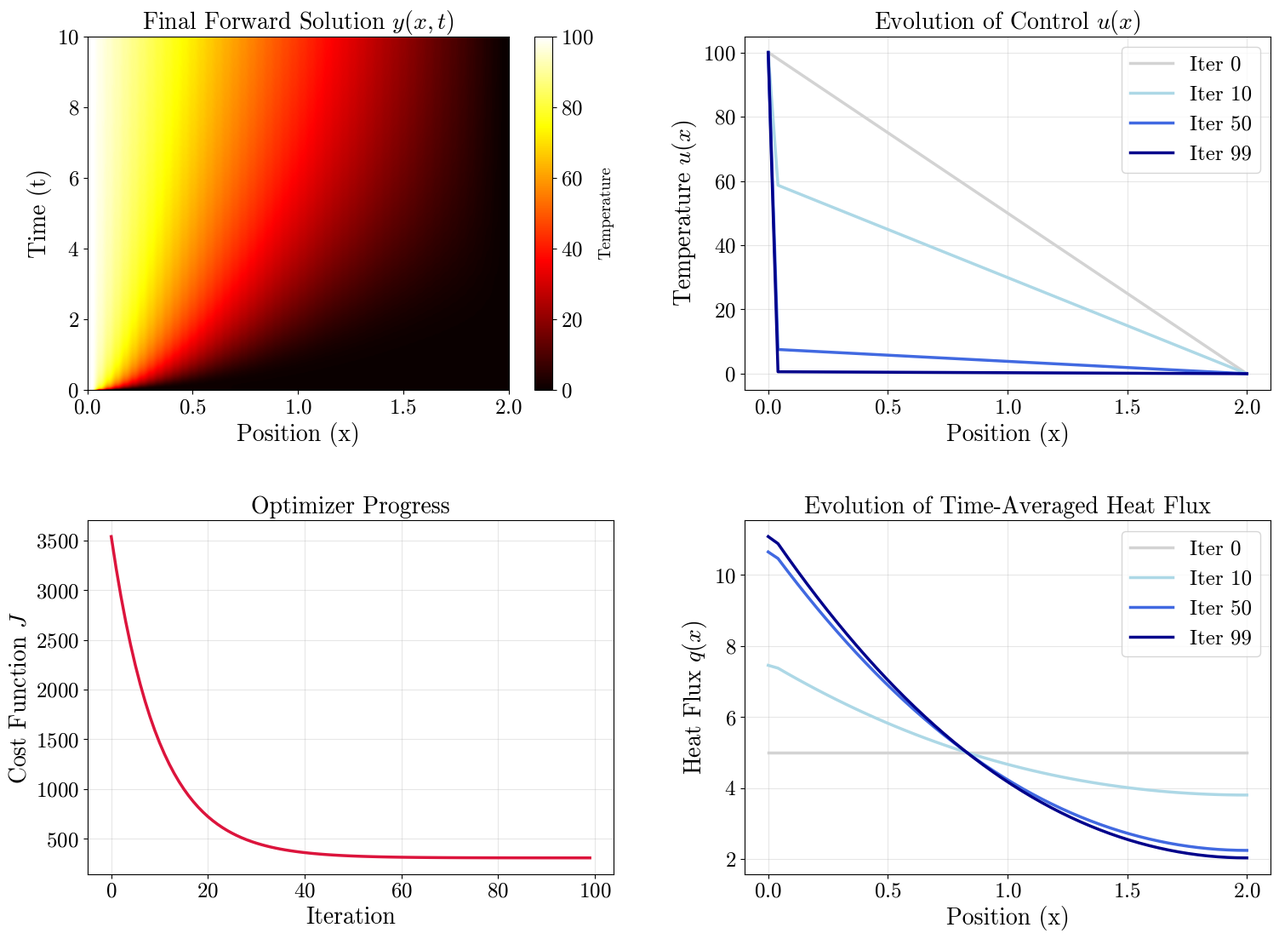

Write the Python code that produced this figure.
"""
This is a simple example of a two-dimensional adjoint problem. The forward problem is a one-dimensiona
heat equation defined by the PDE:
    ∂y/∂t - v ∂²y/∂x² = 0
    y(x, 0) = u(x)
    y(L, t) = 0, y(0, t) = 100

With objective functional:
    J(u) = ∫₀ᵀ ∫₀ᴸ -v ∂y/∂x - γ/2 (u(x))² dx dt

The adjoint problem is defined by the PDE:
    −∂λ/∂t + ∂2λ/∂x² = 0
    λ(x, T) = 0
    λ(L, t) = λ(0, t) = 0

The adjoint problem is solved backwards in time to find λ(x, 0) which is then used to compute the 
gradient of the objective functional with respect to the control variable u(x).

We then iterate through u_n+1 = (1 - alpha * gamma) * u_n + alpha * λ(x, 0) to find the optimal 
control variable u(x) that minimizes the objective functional J(u).
"""

import numpy as np
import matplotlib.pyplot as plt

# --- Adjust Font Sizes for Better Readability ---
plt.rcParams.update({
    'font.size': 14,          # Base font size
    'axes.titlesize': 20,     # Plot title size
    'axes.labelsize': 20,     # X and Y label size
    'xtick.labelsize': 18,    # X-axis tick numbers
    'ytick.labelsize': 18,    # Y-axis tick numbers
    'legend.fontsize': 18,    # Legend font size
    "text.usetex": False,
    "font.family": "serif",
    "font.serif": ["cmr10"],                   # Matplotlib's built-in Computer Modern
    "mathtext.fontset": "cm",                  # Use Computer Modern for math equations
    "axes.formatter.use_mathtext": True,       # Use math text for axis tick labels
})

# Problem parameters adjusted for CFL stability
Nx = 50                # Spatial resolution
Nt = 2500              # Time steps
L = 2.0                # Domain length
T = 10.0               # Total time
dx = L / (Nx - 1)
dt = T / (Nt - 1)
alpha = 0.05           # Learning rate
gamma = 1.0            # Regularization parameter
nu = 0.1               # Diffusion coefficient
iterations = 100

# Check CFL condition
cfl = nu * dt / (dx**2)
print(f"CFL Number: {cfl:.4f} (Must be <= 0.5)")

# Discretised x and t axes
x = np.linspace(0, L, Nx)
t = np.linspace(0, T, Nt)

# Initial guess for control u (Linear interpolation to satisfy boundaries)
u = np.linspace(100.0, 0.0, Nx)

def forward_solve(u):
    """Solve ∂y/∂t - v ∂²y/∂x² = 0 with y(x, 0) = u(x) using forward Euler."""
    y = np.zeros((Nt, Nx))
    y[0, :] = u
    for n in range(0, Nt-1):
        y[n+1, 1:-1] = y[n, 1:-1] + dt * nu * (y[n, 2:] - 2*y[n, 1:-1] + y[n, :-2]) / dx**2
        y[n+1, 0] = 100
        y[n+1, -1] = 0
    return y

def adjoint_solve(y):
    """Solve −∂λ/∂t + ∂²λ/∂x² = 0 with λ(x, T) = 0 solved backwards."""
    lam = np.zeros((Nt, Nx))
    for n in range(Nt-2, -1, -1):
        lam[n, 1:-1] = lam[n+1, 1:-1] + dt * nu * (lam[n+1, 2:] - 2*lam[n+1, 1:-1] + lam[n+1, :-2]) / dx**2
        lam[n, 0] = 0
        lam[n, -1] = 0
    return lam

def cost_function(y, u):
    """Compute cost functional J."""
    dydx = np.gradient(y, dx, axis=1)
    term1 = np.sum(-nu * dydx) * dt * dx
    term2 = np.sum(gamma/2 * u**2) * dx 
    return term1 + term2

# --- History Tracking ---
cost_history = []
u_history = []
q_history = []  # List to track heat flux
capture_iters = [0, 10, 50, 99]  # Snapshots to plot later

# Gradient descent loop
for k in range(iterations):
    # Forward & Adjoint solves
    y = forward_solve(u)
    lam = adjoint_solve(y)
    
    # Calculate and store cost
    J = cost_function(y, u)
    cost_history.append(J)
    
    # Store u(x) and time-averaged heat flux q(x) at specific milestones
    if k in capture_iters:
        u_history.append((k, u.copy()))
        
        # Calculate time-averaged heat flux: q = -nu * dy/dx
        dydx = np.gradient(y, dx, axis=1)
        q_time_avg = np.mean(-nu * dydx, axis=0)
        q_history.append((k, q_time_avg))
        
    # Gradient calculation (with correct sign for regularization)
    grad = lam[0, :] + gamma * u
    
    # Update control (Only interior points to preserve boundary conditions)
    u[1:-1] -= alpha * grad[1:-1]

    # Terminal output
    if k % 10 == 0:
        print(f"Iteration {k:03d}, Cost: {J:.4f}")

# Final forward solve for plotting
y_final = forward_solve(u)

# --- Plotting Results (2x2 Grid) ---
fig, axs = plt.subplots(2, 2, figsize=(16, 12))

# Plot 1 (Top Left): Final Forward Solution
im = axs[0, 0].imshow(y_final, extent=[0, L, 0, T], origin='lower', aspect='auto', cmap='hot')
cbar = fig.colorbar(im, ax=axs[0, 0])
cbar.set_label('Temperature', fontsize=14)
axs[0, 0].set_title('Final Forward Solution $y(x, t)$')
axs[0, 0].set_xlabel('Position (x)')
axs[0, 0].set_ylabel('Time (t)')

# Plot 2 (Top Right): Evolution of u(x)
colors = ['lightgray', 'lightblue', 'royalblue', 'darkblue']
for i, (k, u_snap) in enumerate(u_history):
    axs[0, 1].plot(x, u_snap, label=f'Iter {k}', color=colors[i], linewidth=2.5)
axs[0, 1].set_title('Evolution of Control $u(x)$')
axs[0, 1].set_xlabel('Position (x)')
axs[0, 1].set_ylabel('Temperature $u(x)$')
axs[0, 1].legend()
axs[0, 1].grid(True, alpha=0.3)

# Plot 3 (Bottom Left): Cost Function History
axs[1, 0].plot(range(iterations), cost_history, color='crimson', linewidth=2.5)
axs[1, 0].set_title('Optimizer Progress')
axs[1, 0].set_xlabel('Iteration')
axs[1, 0].set_ylabel('Cost Function $J$')
axs[1, 0].grid(True, alpha=0.3)

# Plot 4 (Bottom Right): Evolution of Heat Flux
for i, (k, q_snap) in enumerate(q_history):
    axs[1, 1].plot(x, q_snap, label=f'Iter {k}', color=colors[i], linewidth=2.5)
axs[1, 1].set_title('Evolution of Time-Averaged Heat Flux')
axs[1, 1].set_xlabel('Position (x)')
axs[1, 1].set_ylabel('Heat Flux $q(x)$')
axs[1, 1].legend()
axs[1, 1].grid(True, alpha=0.3)
plt.savefig("two_dim_adjoint_problem_results.png", dpi=300, bbox_inches='tight')
plt.tight_layout(pad=3.0)
plt.show()
